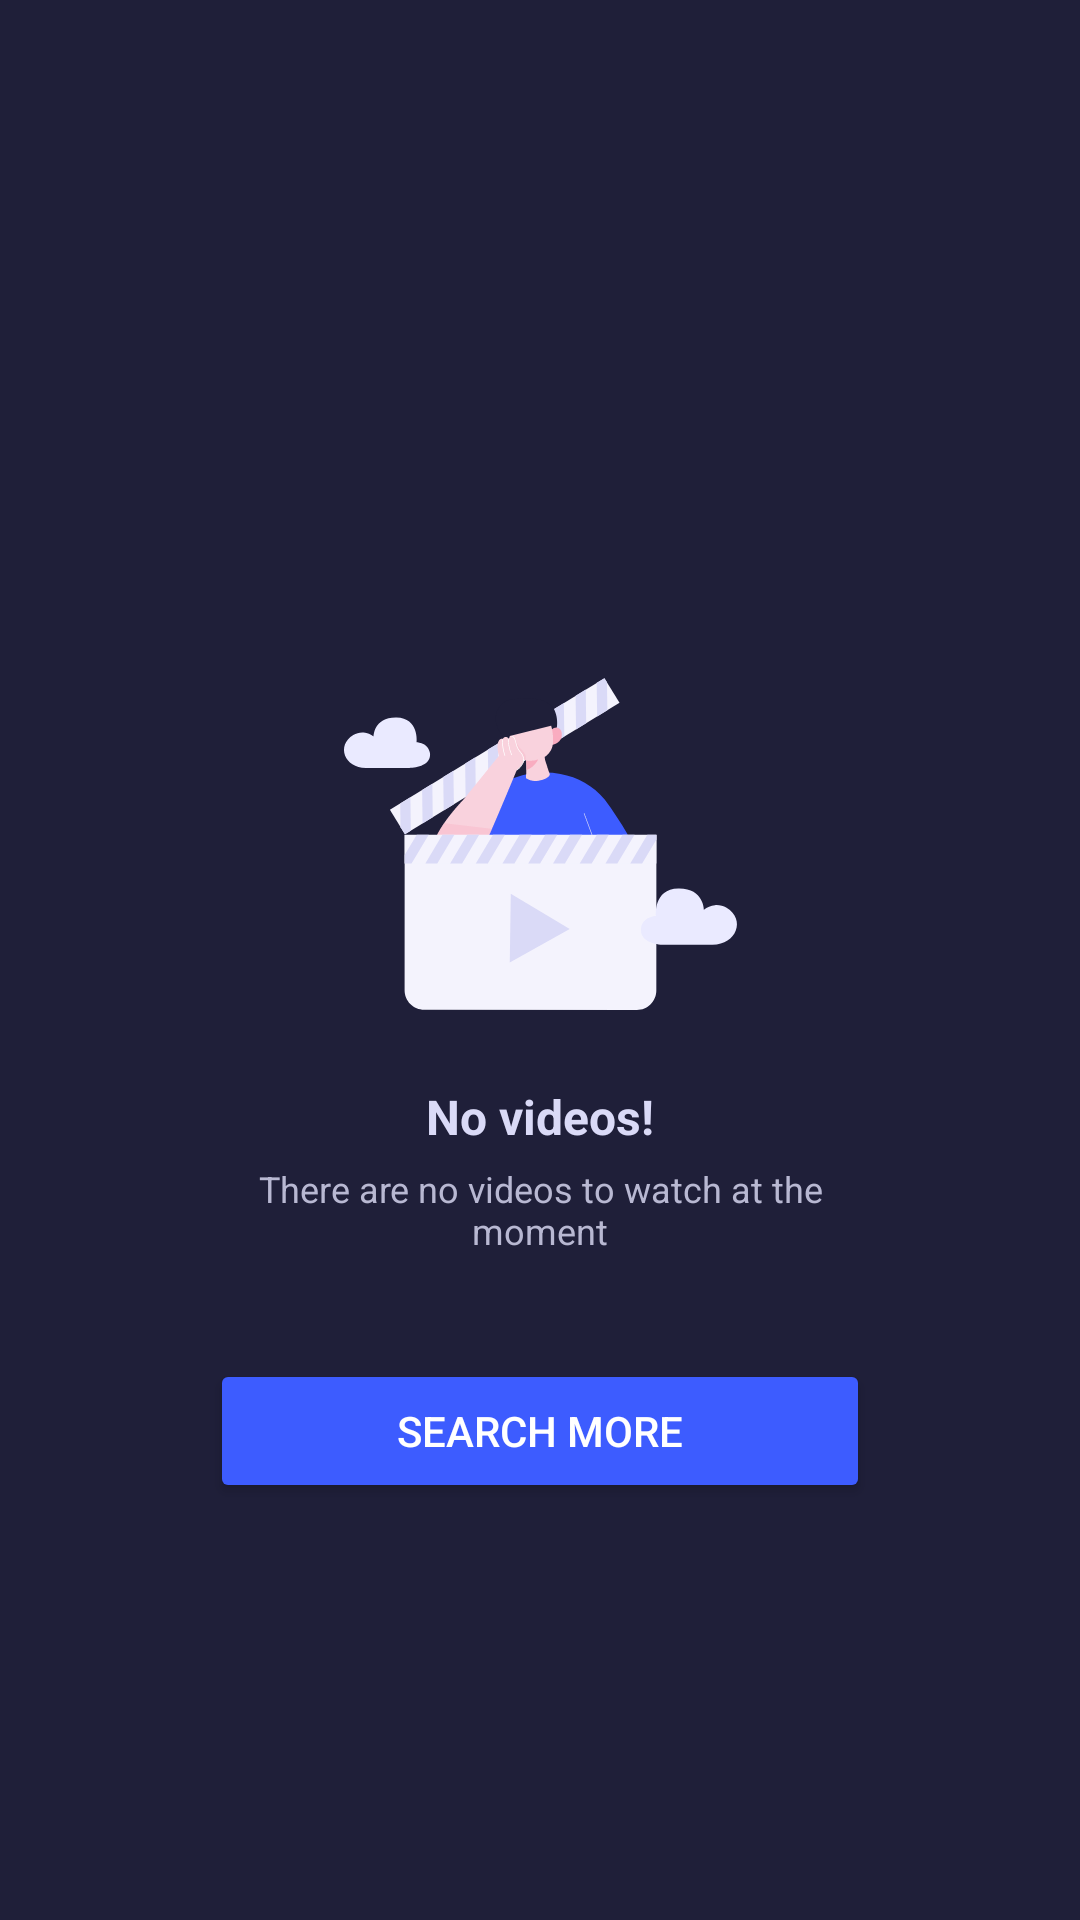

Write the Android layout XML for this screen, with the resource values it uses.
<!-- AndroidManifest.xml: application theme Theme.SolutionsProject -->
<!-- res/layout/activity_no_videos.xml -->
<?xml version="1.0" encoding="utf-8"?>
<androidx.constraintlayout.widget.ConstraintLayout xmlns:android="http://schemas.android.com/apk/res/android"
    xmlns:app="http://schemas.android.com/apk/res-auto"
    xmlns:tools="http://schemas.android.com/tools"
    android:id="@+id/view_no_videos"
    android:layout_width="match_parent"
    android:layout_height="match_parent"
    android:background="@color/bg_dark_theme_1"
    tools:context=".activities.NoVideosActivity">

    <RelativeLayout
        android:id="@+id/container_btnBack"
        android:layout_width="match_parent"
        android:layout_height="match_parent"
        app:layout_constraintBottom_toBottomOf="parent"
        app:layout_constraintEnd_toEndOf="parent"
        app:layout_constraintStart_toStartOf="parent"
        app:layout_constraintTop_toTopOf="parent">

        <ImageButton
            android:id="@+id/btnBack"
            android:layout_width="48dp"
            android:layout_height="48dp"
            android:layout_marginStart="20dp"
            android:layout_marginTop="20dp"
            android:layout_marginEnd="20dp"
            android:layout_marginBottom="20dp"
            android:background="#00FFFFFF"
            android:contentDescription="@string/back"
            android:src="@drawable/left_arrow"
            app:layout_constraintBottom_toBottomOf="parent"
            app:layout_constraintEnd_toEndOf="parent"
            app:layout_constraintStart_toStartOf="parent"
            app:layout_constraintTop_toTopOf="parent"
            tools:src="@drawable/left_arrow" />

    </RelativeLayout>

    <androidx.constraintlayout.widget.ConstraintLayout
        android:id="@+id/container_main"
        android:layout_width="0dp"
        android:layout_height="wrap_content"
        android:layout_marginBottom="16dp"
        android:padding="20dp"
        app:layout_constraintBottom_toBottomOf="parent"
        app:layout_constraintEnd_toEndOf="parent"
        app:layout_constraintStart_toStartOf="parent"
        app:layout_constraintTop_toTopOf="parent">

        <ImageView
            android:id="@+id/imgNoVideos"
            android:layout_width="wrap_content"
            android:layout_height="wrap_content"
            android:contentDescription="@string/no_videos_vector"
            android:scaleType="centerInside"
            app:layout_constraintBottom_toTopOf="@+id/no_videos_h1"
            app:layout_constraintEnd_toEndOf="parent"
            app:layout_constraintStart_toStartOf="parent"
            app:layout_constraintTop_toTopOf="parent"
            app:srcCompat="@drawable/no_videos_vector"
            tools:srcCompat="@drawable/no_videos_vector" />

        <TextView
            android:id="@+id/no_videos_h1"
            android:layout_width="wrap_content"
            android:layout_height="wrap_content"
            android:layout_margin="40dp"
            android:text="@string/no_videos_h1__string"
            android:textColor="@color/nonotifs_h1__text_color"
            android:textSize="16sp"
            android:textStyle="bold"
            app:layout_constraintBottom_toBottomOf="parent"
            app:layout_constraintEnd_toEndOf="parent"
            app:layout_constraintStart_toStartOf="parent" />

        <TextView
            android:id="@+id/no_videos_p"
            android:layout_width="200dp"
            android:layout_height="wrap_content"
            android:layout_margin="10dp"
            android:layout_marginTop="10dp"
            android:text="@string/no_videos_p__string"
            android:textAlignment="center"
            android:textColor="@color/nonotifs_p__text_color"
            android:textSize="12sp"
            app:layout_constraintBottom_toBottomOf="parent"
            app:layout_constraintEnd_toEndOf="parent"
            app:layout_constraintHorizontal_bias="0.50"
            app:layout_constraintStart_toStartOf="parent"
            app:layout_constraintTop_toBottomOf="@+id/no_videos_h1"
            app:layout_constraintVertical_bias="0.50" />

    </androidx.constraintlayout.widget.ConstraintLayout>

    <RelativeLayout
        android:id="@+id/container_btnTryAgain"
        android:layout_width="wrap_content"
        android:layout_height="wrap_content"
        app:layout_constraintEnd_toEndOf="parent"
        app:layout_constraintStart_toStartOf="parent"
        app:layout_constraintTop_toBottomOf="@id/container_main">

        <Button
            android:id="@+id/btnTryAgain"
            android:layout_width="220dp"
            android:layout_height="wrap_content"
            android:layout_marginStart="10dp"
            android:layout_marginTop="10dp"
            android:layout_marginEnd="10dp"
            android:layout_marginBottom="10dp"
            android:backgroundTint="@color/nonetwork_btn__color"
            android:text="@string/search_more_btn__text"
            android:textColor="@color/white"
            app:cornerRadius="5dp" />
    </RelativeLayout>

</androidx.constraintlayout.widget.ConstraintLayout>
<!-- resources referenced by this layout -->
<resources>
  <color name="bg_dark_theme_1">#1F1F39</color>
  <color name="nonetwork_btn__color">#3D5CFF</color>
  
      //flashcard
  <color name="nonotifs_h1__text_color">#DADAF7</color>
  <color name="nonotifs_p__text_color">#B8B8D2</color>
  
      //no network yet
  <color name="white">#FFFFFFFF</color>
  <!-- drawable no_videos_vector: vector/xml drawable (drawable, 10322 chars, omitted) -->
  <string name="back">back</string>
  <string name="no_videos_h1__string">No videos!</string>
  <string name="no_videos_p__string">There are no videos to watch at the moment</string>
  <string name="no_videos_vector">no_videos_vector</string>
  <string name="search_more_btn__text">Search more</string>
  
      //no courses
  <style name="Theme.SolutionsProject" parent="Base.Theme.SolutionsProject" />
  <style name="Base.Theme.SolutionsProject" parent="Theme.Material3.DayNight.NoActionBar">
          
          
      </style>
</resources>
